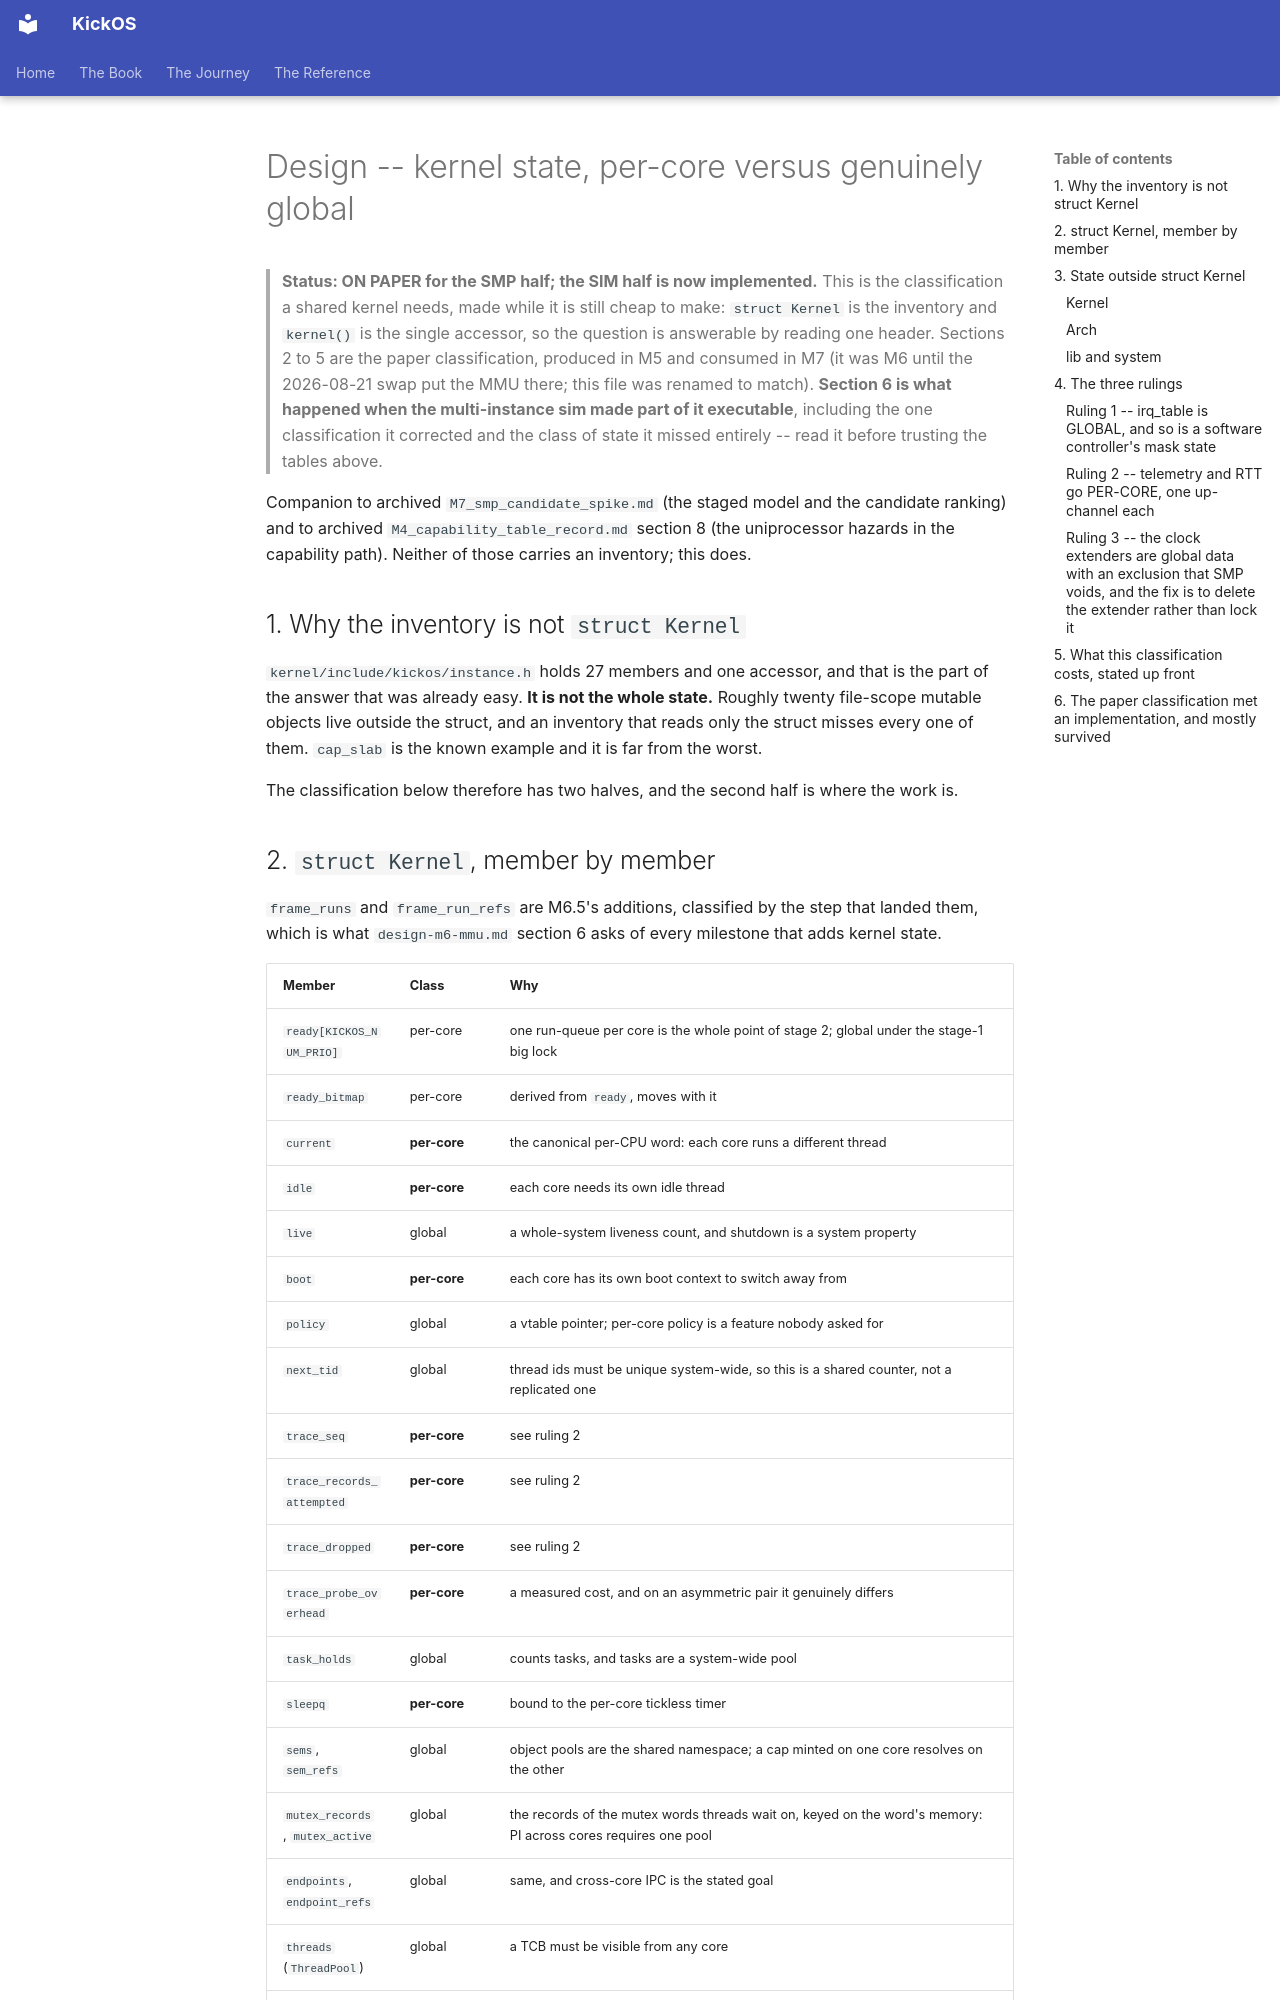

repository: leducp/KickOS · page: design-m7-state-inventory.html · generator: mkdocs

<!-- SPDX-License-Identifier: CECILL-C -->
<!-- Copyright (c) 2026 Philippe Leduc -->
# Design -- kernel state, per-core versus genuinely global

> **Status: ON PAPER for the SMP half; the SIM half is now implemented.** This is the classification
> a shared kernel needs, made while it is still cheap to make: `struct Kernel` is the inventory and
> `kernel()` is the single accessor, so the question is answerable by reading one header. Sections 2
> to 5 are the paper classification, produced in M5 and consumed in M7 (it was M6 until the
> 2026-08-21 swap put the MMU there; this file was renamed to match). **Section 6 is what happened
> when the multi-instance sim made part of it executable**, including the one classification it
> corrected and the class of state it missed entirely -- read it before trusting the tables above.

Companion to archived `M7_smp_candidate_spike.md` (the staged model and the candidate ranking) and to
archived `M4_capability_table_record.md` section 8 (the uniprocessor hazards in the capability path). Neither
of those carries an inventory; this does.

## 1. Why the inventory is not `struct Kernel`

`kernel/include/kickos/instance.h` holds 27 members and one accessor, and that is the part of the
answer that was already easy. **It is not the whole state.** Roughly twenty file-scope mutable
objects live outside the struct, and an inventory that reads only the struct misses every one of
them. `cap_slab` is the known example and it is far from the worst.

The classification below therefore has two halves, and the second half is where the work is.
